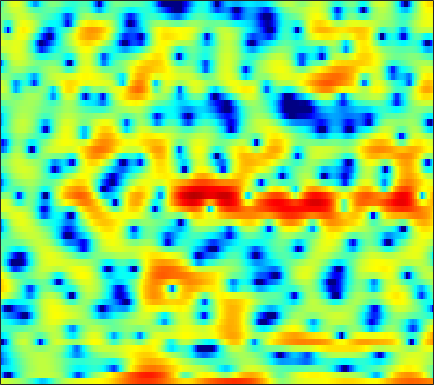

The table this chart was drawn from, first rows:
2.8502, 2.6539, 2.4081, 2.1694, 2.0258, 1.7946, 1.5688, 1.4109, 1.1269, 0.79822, 0.36641, 0.033888, -0.55282, -1.3069, -1.9508, -2.9591, -4.0927, -4.9088, -5.8858, -6.332, -6.0227, -5.3526, -4.152, -2.8725
-6.436, -9.056, -14.66, -28.75, -18.49, -11, -7.158, -5.168, -3.192, -1.74, -0.6296, 0.01962, 0.6951, 1.202, 1.492, 1.778, 1.978, 2.076, 2.178, 2.226, 2.25, 2.249, 2.207, 2.115
-5.309, -5.352, -5.262, -5.025, -4.696, -4.128, -3.445, -2.891, -2.145, -1.399, -0.7067, -0.2293, 0.3377, 0.8243, 1.142, 1.486, 1.754, 1.901, 2.039, 2.102, 2.094, 2.041, 1.916, 1.706
-10.24, -8.883, -7.364, -6.037, -5.155, -4.088, -3.132, -2.472, -1.67, -0.9536, -0.3126, 0.1155, 0.6188, 1.054, 1.335, 1.631, 1.854, 1.973, 2.074, 2.104, 2.062, 1.986, 1.823, 1.596
-8.863, -7.767, -6.384, -5.126, -4.263, -3.232, -2.295, -1.659, -0.9078, -0.2589, 0.2851, 0.6472, 1.038, 1.35, 1.534, 1.723, 1.842, 1.901, 1.944, 1.941, 1.885, 1.812, 1.645, 1.411
-6.348, -5.84, -4.976, -3.945, -3.152, -2.1, -1.148, -0.5148, 0.2047, 0.7681, 1.137, 1.302, 1.364, 1.263, 1.114, 0.839, 0.5396, 0.3633, 0.2282, 0.273, 0.5049, 0.7147, 1.009, 1.236
-17.17, -16.02, -10.36, -6.347, -4.116, -1.87, -0.1974, 0.7566, 1.682, 2.268, 2.521, 2.465, 2.094, 1.297, 0.3693, -1.487, -4.394, -7.72, -13.98, -10.73, -5.32, -2.724, -0.3328, 1.19
-5.263, -5.121, -4.383, -3.299, -2.42, -1.313, -0.3592, 0.2388, 0.8609, 1.264, 1.481, 1.507, 1.369, 1.012, 0.6208, -0.03809, -0.7781, -1.257, -1.548, -1.295, -0.6024, 0.05096, 0.8744, 1.514
-2.179, -2.225, -2.22, -2.153, -2.07, -1.935, -1.806, -1.688, -1.578, -1.409, -1.236, -1.063, -0.8169, -0.5209, -0.3091, 0.0107, 0.3481, 0.6168, 0.9811, 1.347, 1.697, 1.938, 2.193, 2.294
-2.67, -2.963, -3.405, -3.881, -4.242, -4.795, -5.382, -5.852, -6.486, -7.071, -7.293, -7.088, -6.239, -4.946, -3.86, -2.424, -1.141, -0.2606, 0.7563, 1.597, 2.284, 2.691, 3.101, 3.351
-5.129, -6.045, -7.248, -8.26, -8.831, -9.395, -10.01, -10.65, -12.22, -15.05, -21.02, -28.43, -17.11, -10.98, -7.963, -4.954, -2.679, -1.327, 0.1512, 1.32, 2.26, 2.816, 3.392, 3.778
-7.181, -9.893, -15.6, -30.6, -22.1, -14.81, -11.72, -10.46, -9.484, -8.992, -8.52, -8.016, -7.031, -5.665, -4.541, -3.025, -1.58, -0.5777, 0.6112, 1.618, 2.462, 2.965, 3.475, 3.811
-1.128, -2.24, -3.635, -4.629, -4.965, -4.999, -4.755, -4.555, -4.386, -4.244, -4.146, -4.033, -3.758, -3.273, -2.744, -1.871, -0.9093, -0.126, 0.8494, 1.735, 2.436, 2.859, 3.24, 3.425
4.141, 3.592, 2.854, 2.117, 1.57, 0.8485, 0.07855, -0.5633, -1.515, -2.688, -4.138, -5.393, -7.191, -8.284, -7.981, -6.175, -4.004, -2.537, -0.9238, 0.2984, 1.153, 1.576, 1.886, 1.922
5.88, 5.428, 4.755, 4, 3.39, 2.508, 1.522, 0.6916, -0.5754, -2.108, -4.037, -5.839, -8.739, -11.28, -10.97, -8.133, -5.362, -3.732, -2.16, -1.153, -0.6193, -0.4748, -0.6289, -1.101
5.741, 5.235, 4.481, 3.67, 3.044, 2.193, 1.361, 0.7544, -0.0356, -0.7835, -1.455, -1.891, -2.3, -2.441, -2.353, -1.998, -1.485, -1.107, -0.7206, -0.5788, -0.7753, -1.212, -2.25, -3.982
4.435, 3.656, 2.518, 1.331, 0.4482, -0.6084, -1.449, -1.887, -2.188, -2.198, -1.999, -1.73, -1.281, -0.7597, -0.3486, 0.1893, 0.6694, 0.9658, 1.22, 1.284, 1.098, 0.7594, 0.04058, -0.9976
1.381, 0.06158, -2.024, -4.52, -6.603, -9.412, -11.44, -11.7, -10.72, -9.098, -7.333, -6.032, -4.351, -2.806, -1.75, -0.527, 0.4959, 1.115, 1.76, 2.197, 2.436, 2.503, 2.462, 2.304
-1.104, -2.68, -5.296, -8.702, -11.96, -17.61, -23.27, -23.31, -21.55, -19.57, -15.77, -12.55, -8.806, -5.797, -3.965, -1.968, -0.403, 0.5384, 1.534, 2.263, 2.775, 3.037, 3.247, 3.337
-1.112, -2.181, -3.854, -5.798, -7.38, -9.599, -11.86, -13.58, -15.78, -16.51, -13.93, -11.1, -7.691, -4.91, -3.195, -1.335, 0.1348, 1.019, 1.941, 2.615, 3.071, 3.287, 3.424, 3.421
-0.7089, -1.15, -1.817, -2.543, -3.104, -3.822, -4.436, -4.758, -4.931, -4.725, -4.106, -3.423, -2.348, -1.218, -0.3992, 0.5823, 1.404, 1.907, 2.411, 2.735, 2.879, 2.874, 2.727, 2.421
-1.49, -1.415, -1.322, -1.241, -1.187, -1.104, -0.9922, -0.8813, -0.6685, -0.3828, -0.02168, 0.2838, 0.7283, 1.173, 1.482, 1.841, 2.115, 2.244, 2.312, 2.238, 2.013, 1.739, 1.226, 0.5296
-3.715, -3.105, -2.259, -1.433, -0.8643, -0.1893, 0.3859, 0.758, 1.184, 1.544, 1.838, 2.018, 2.205, 2.328, 2.369, 2.355, 2.259, 2.123, 1.86, 1.487, 0.9909, 0.5302, -0.2401, -1.202
-8.594, -6.404, -3.94, -2.03, -0.89, 0.3168, 1.232, 1.766, 2.296, 2.656, 2.868, 2.939, 2.917, 2.775, 2.602, 2.282, 1.867, 1.516, 0.9866, 0.418, -0.1921, -0.6879, -1.411, -2.262
-7.441, -5.098, -2.578, -0.6904, 0.42, 1.553, 2.379, 2.82, 3.228, 3.432, 3.445, 3.347, 3.06, 2.59, 2.13, 1.375, 0.4888, -0.2192, -1.172, -2.009, -2.63, -2.951, -3.228, -3.463
0.2432, 0.679, 1.348, 2.013, 2.446, 2.897, 3.213, 3.36, 3.448, 3.405, 3.211, 2.945, 2.418, 1.644, 0.8599, -0.5084, -2.278, -3.932, -6.514, -9.09, -10.11, -9.248, -7.416, -5.81
3.264, 3.243, 3.22, 3.139, 3.01, 2.781, 2.479, 2.261, 1.974, 1.769, 1.62, 1.459, 1.093, 0.4516, -0.2828, -1.674, -3.63, -5.577, -8.932, -13.01, -14.49, -12.2, -8.834, -6.186
3.192, 3.135, 2.916, 2.427, 1.854, 0.7414, -0.7741, -2.069, -3.382, -3.37, -2.276, -1.347, -0.513, -0.2673, -0.4703, -1.232, -2.524, -3.801, -5.658, -7.331, -8.202, -7.902, -6.409, -4.298
-0.4153, 0.08017, 0.3931, 0.2791, -0.1714, -1.47, -3.859, -6.771, -12.4, -10.76, -5.556, -3.12, -1.198, -0.3244, -0.173, -0.6105, -1.727, -3.052, -5.687, -10.21, -20.77, -19.92, -9.396, -4.497
-6.831, -5.167, -3.484, -2.381, -1.933, -1.713, -1.81, -1.968, -2.023, -1.735, -1.121, -0.6074, -0.0386, 0.2784, 0.2847, -0.01739, -0.6505, -1.316, -2.408, -3.451, -4.084, -4.017, -3.164, -1.798
-10.23, -7.647, -5.09, -3.262, -2.244, -1.225, -0.4991, -0.07947, 0.3654, 0.7407, 1.028, 1.199, 1.344, 1.362, 1.27, 1.019, 0.6201, 0.2567, -0.2605, -0.7483, -1.133, -1.315, -1.343, -1.157
-6.285, -4.874, -3.164, -1.735, -0.8337, 0.1522, 0.9207, 1.375, 1.838, 2.164, 2.378, 2.464, 2.479, 2.368, 2.216, 1.908, 1.478, 1.075, 0.4487, -0.3001, -1.133, -1.796, -2.717, -3.526
-2.142, -1.528, -0.6756, 0.1403, 0.7148, 1.399, 1.955, 2.293, 2.629, 2.827, 2.906, 2.889, 2.777, 2.572, 2.36, 1.991, 1.529, 1.077, 0.2987, -0.7229, -2.099, -3.469, -5.949, -9.559
-0.5574, -0.2093, 0.3102, 0.8816, 1.315, 1.827, 2.254, 2.477, 2.639, 2.651, 2.493, 2.296, 1.961, 1.616, 1.365, 1.071, 0.7991, 0.5757, 0.1591, -0.4691, -1.398, -2.362, -4.026, -6.059
-1.686, -1.471, -0.9111, -0.1176, 0.5114, 1.276, 1.849, 2.095, 2.148, 1.86, 1.228, 0.547, -0.546, -1.6, -2.095, -2.093, -1.506, -0.908, -0.1816, 0.2867, 0.4725, 0.4622, 0.2933, 0.01198
-8.836, -9.441, -7.505, -4.612, -2.768, -0.8936, 0.3029, 0.8232, 1.003, 0.5591, -0.5546, -1.97, -4.998, -10.64, -20.47, -13.58, -6.615, -3.866, -1.516, -0.002615, 1.009, 1.553, 2.075, 2.457
-11.65, -12.74, -10.11, -6.498, -4.356, -2.25, -0.8534, -0.2011, 0.1859, 0.06629, -0.5586, -1.334, -2.678, -4.075, -4.745, -4.691, -3.808, -2.955, -1.891, -0.9804, -0.1929, 0.3429, 1.033, 1.714
-5.153, -4.862, -4.072, -2.978, -2.08, -0.9563, -0.03483, 0.4641, 0.8772, 1.008, 0.859, 0.6074, 0.1386, -0.4154, -0.8369, -1.363, -1.857, -2.237, -2.743, -3.161, -3.276, -3.005, -2.137, -0.9243
-4.579, -3.754, -2.602, -1.47, -0.6711, 0.2725, 1.048, 1.506, 1.937, 2.146, 2.157, 2.032, 1.692, 1.163, 0.6257, -0.3091, -1.554, -2.795, -5.069, -8.567, -14.12, -15.59, -9.463, -4.996
-7.349, -5.409, -3.386, -1.794, -0.8209, 0.2281, 1.046, 1.528, 1.989, 2.251, 2.328, 2.26, 1.999, 1.549, 1.073, 0.228, -0.88, -1.918, -3.599, -5.491, -7, -7.156, -5.795, -3.747
-6.759, -5.223, -3.498, -2.098, -1.233, -0.2751, 0.4701, 0.901, 1.333, 1.612, 1.733, 1.731, 1.602, 1.33, 1.045, 0.5506, -0.05278, -0.5436, -1.199, -1.757, -2.096, -2.148, -1.926, -1.43
-3.862, -3.187, -2.283, -1.469, -0.9291, -0.3025, 0.2136, 0.5267, 0.8615, 1.101, 1.248, 1.296, 1.281, 1.165, 1.017, 0.7542, 0.422, 0.1481, -0.2242, -0.5794, -0.8724, -1.022, -1.106, -1.026
-1.631, -1.215, -0.7541, -0.3894, -0.1719, 0.05241, 0.2526, 0.4113, 0.6215, 0.8265, 1.02, 1.131, 1.217, 1.232, 1.178, 1.034, 0.8089, 0.5747, 0.1806, -0.3005, -0.8573, -1.299, -1.849, -2.226
0.6827, 0.9205, 0.9458, 0.7199, 0.4279, -0.03062, -0.402, -0.5063, -0.3537, 0.05325, 0.5245, 0.8396, 1.138, 1.301, 1.349, 1.317, 1.198, 1.034, 0.665, 0.04506, -0.9567, -2.059, -4.139, -6.942
2.793, 2.645, 2.027, 0.8206, -0.5475, -3.066, -6.203, -7.641, -6.018, -3.394, -1.593, -0.7904, -0.3025, -0.3027, -0.4269, -0.5329, -0.3907, -0.113, 0.2591, 0.3546, -0.03562, -0.7553, -2.411, -4.755
2.497, 2.147, 1.366, 0.0745, -1.311, -3.881, -7.041, -8.468, -7.063, -4.743, -3.37, -3.077, -3.651, -5.492, -7.945, -11.92, -9.986, -6.561, -3.275, -1.258, -0.08264, 0.4212, 0.7698, 0.9798
0.4398, 0.3786, 0.2493, 0.02262, -0.2526, -0.7224, -1.153, -1.381, -1.496, -1.526, -1.729, -2.123, -3.117, -4.681, -6.168, -7.624, -6.934, -5.308, -3.095, -1.333, -0.04392, 0.6619, 1.353, 1.834
-4.417, -3.325, -1.859, -0.6963, -0.06852, 0.5085, 0.838, 0.971, 1.008, 0.8883, 0.6264, 0.3421, -0.142, -0.6735, -1.027, -1.316, -1.291, -1.085, -0.6315, -0.08614, 0.4413, 0.7807, 1.139, 1.372
-10.06, -6.099, -2.814, -0.7363, 0.3399, 1.355, 1.977, 2.255, 2.411, 2.369, 2.16, 1.913, 1.501, 1.02, 0.6589, 0.1981, -0.1613, -0.3518, -0.4839, -0.4756, -0.3712, -0.258, -0.1028, -0.01062
-1.39, -0.766, 0.2537, 1.22, 1.832, 2.464, 2.88, 3.053, 3.107, 2.962, 2.619, 2.233, 1.559, 0.7259, 0.01784, -1.006, -2.032, -2.72, -3.402, -3.721, -3.649, -3.402, -2.958, -2.512
2.158, 2.25, 2.47, 2.748, 2.967, 3.204, 3.365, 3.401, 3.309, 3.016, 2.489, 1.922, 0.9023, -0.4549, -1.735, -3.817, -6.403, -8.609, -11.32, -12.09, -10.67, -9.257, -7.54, -6.102
3.161, 2.996, 2.851, 2.836, 2.907, 3.088, 3.28, 3.379, 3.38, 3.167, 2.686, 2.116, 1.026, -0.5111, -2.022, -4.623, -8.137, -11.63, -17.51, -19.17, -15.68, -13.7, -11.71, -9.836
2.57, 1.816, 0.9606, 0.615, 0.8107, 1.558, 2.465, 3.074, 3.656, 3.914, 3.814, 3.492, 2.725, 1.575, 0.4576, -1.361, -3.514, -5.276, -7.682, -10.04, -12.66, -15.2, -19.04, -16.56
0.4501, -1.919, -6.959, -13.25, -8.357, -2.692, 0.5895, 2.202, 3.625, 4.432, 4.749, 4.714, 4.355, 3.669, 2.966, 1.787, 0.3727, -0.834, -2.634, -4.69, -7.04, -8.906, -10.76, -10.23
0.008837, -1.234, -2.897, -3.612, -3.002, -1.229, 0.5907, 1.708, 2.805, 3.487, 3.805, 3.839, 3.646, 3.212, 2.757, 2.006, 1.131, 0.4121, -0.5953, -1.631, -2.604, -3.235, -3.858, -4.203
0.241, 0.1305, 0.1062, 0.2811, 0.5623, 1.07, 1.648, 2.041, 2.439, 2.642, 2.635, 2.5, 2.164, 1.705, 1.306, 0.7604, 0.2223, -0.1556, -0.6237, -1.04, -1.427, -1.701, -2.047, -2.417
-0.5775, -0.01286, 0.6971, 1.327, 1.744, 2.198, 2.512, 2.64, 2.641, 2.426, 1.982, 1.503, 0.7084, -0.1768, -0.8211, -1.511, -1.889, -1.951, -1.819, -1.565, -1.319, -1.183, -1.101, -1.147
-2.32, -0.8643, 0.6678, 1.819, 2.458, 3.062, 3.363, 3.396, 3.167, 2.607, 1.675, 0.7013, -1.003, -3.253, -5.238, -7.689, -8.049, -6.788, -4.686, -2.956, -1.681, -0.9879, -0.3674, -0.03089
